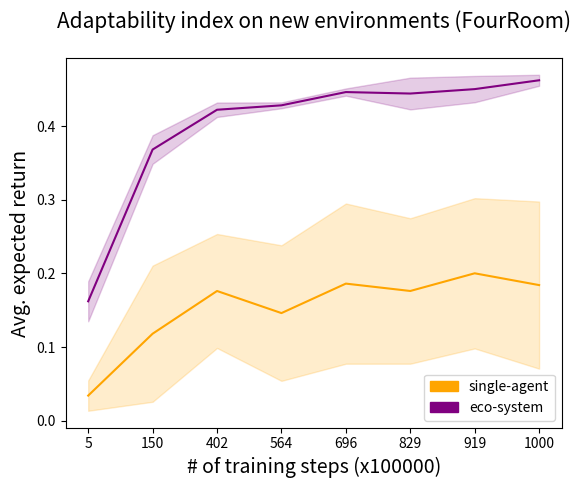

Reproduce this figure in Python.
import numpy as np
import matplotlib.pyplot as plt
import matplotlib.patches as mpatches
ibac = np.array([0.05,0.09,0.21,0.20,0.24,0.23,0.23,0.22])
ibac2 = np.array([0.04,0.25,0.27,0.22,0.28,0.24,0.30,0.29])
ibac3 = np.array([0.01,0.04,0.13,0.05,0.06,0.03,0.07,0.05])
ibac4 = np.array([0.01,0.01,0.05,0.02,0.05,0.09,0.09,0.05])
ibac5 = np.array([0.06,0.20,0.22,0.24,0.30,0.29,0.31,0.31])

min_ibac = np.minimum(ibac,ibac2)
min_ibac = np.minimum(min_ibac,ibac3)
min_ibac = np.minimum(min_ibac,ibac4)
min_ibac = np.minimum(min_ibac,ibac5)

max_ibac = np.maximum(ibac,ibac2)
max_ibac = np.maximum(max_ibac,ibac3)
max_ibac = np.maximum(max_ibac,ibac4)
max_ibac = np.maximum(max_ibac,ibac5)

avg_ibac = ibac + ibac2+ibac3+ibac4+ibac5
avg_ibac = avg_ibac /5

ibac_var = ibac - avg_ibac
ibac_var = np.square(ibac_var)
ibac_var2 = ibac2 - avg_ibac
ibac_var2 = np.square(ibac_var2)
ibac_var3 = ibac3 - avg_ibac
ibac_var3 = np.square(ibac_var3)
ibac_var4 = ibac4 - avg_ibac
ibac_var4 = np.square(ibac_var4)
ibac_var5 = ibac5 - avg_ibac
ibac_var5 = np.square(ibac_var5)

ibac_std_dev = ibac_var + ibac_var2 + ibac_var3 + ibac_var4 + ibac_var5
ibac_std_dev = ibac_std_dev/5
ibac_std_dev = np.sqrt(ibac_std_dev)

eco = np.array([0.16,0.34,0.41,0.42,0.44,0.45,0.45,0.47])
eco2 = np.array([0.18,0.39,0.43,0.43,0.45,0.41,0.43,0.45])
eco3 = np.array([0.18,0.36,0.41,0.43,0.44,0.47,0.47,0.47])
eco4 = np.array([0.11,0.36,0.43,0.43,0.45,0.43,0.43,0.46])
eco5 = np.array([0.18,0.39,0.43,0.43,0.45,0.46,0.47,0.46])

min_eco = np.minimum(eco,eco2)
min_eco = np.minimum(min_eco,eco3)
min_eco = np.minimum(min_eco,eco4)
min_eco = np.minimum(min_eco,eco5)

max_eco = np.maximum(eco,eco2)
max_eco = np.maximum(max_eco,eco3)
max_eco = np.maximum(max_eco,eco4)
max_eco = np.maximum(max_eco,eco5)

avg_eco = eco+eco2+eco3+eco4+eco5
avg_eco = avg_eco /5

eco_var = eco - avg_eco
eco_var = np.square(eco_var)
eco_var2 = eco2 - avg_eco
eco_var2 = np.square(eco_var2)
eco_var3 = eco3 - avg_eco
eco_var3 = np.square(eco_var3)
eco_var4 = eco4 - avg_eco
eco_var4 = np.square(eco_var4)
eco_var5 = eco5 - avg_eco
eco_var5 = np.square(eco_var5)

eco_std_dev = eco_var + eco_var2 + eco_var3 + eco_var4 + eco_var5
eco_std_dev = eco_std_dev/5
eco_std_dev = np.sqrt(eco_std_dev)

x=[0,1,2,3,4,5,6,7]
plt.title("Adaptability index on new environments (FourRoom)", size=15,y=1.06)
plt.xticks([0,1,2,3,4,5,6,7],[5,150,402,564,696,829,919,1000],rotation=0)
plt.ylabel('Avg. expected return', size=14)
plt.xlabel('# of training steps (x100000)',size =14)  
plt.plot(avg_eco,color='purple',label='Eco-system')
#plt.plot(max_eco,color='blue',label='Eco-system')
plt.fill_between(x, avg_eco - eco_std_dev, avg_eco + eco_std_dev,facecolor="purple",color='purple',alpha=0.2)  

plt.plot(avg_ibac,color='orange',label='IBAC-SNI')
#plt.plot(max_ibac,color='red',label='IBAC-SNI')
plt.fill_between(x, avg_ibac - ibac_std_dev, avg_ibac + ibac_std_dev,facecolor="orange",color='orange',alpha=0.2)  

red_patch = mpatches.Patch(color='orange', label='single-agent')
blue_patch = mpatches.Patch(color='purple', label='eco-system')
plt.legend(handles=[red_patch,blue_patch])
plt.savefig('Benchmark_fourroom.pdf')
plt.close()
